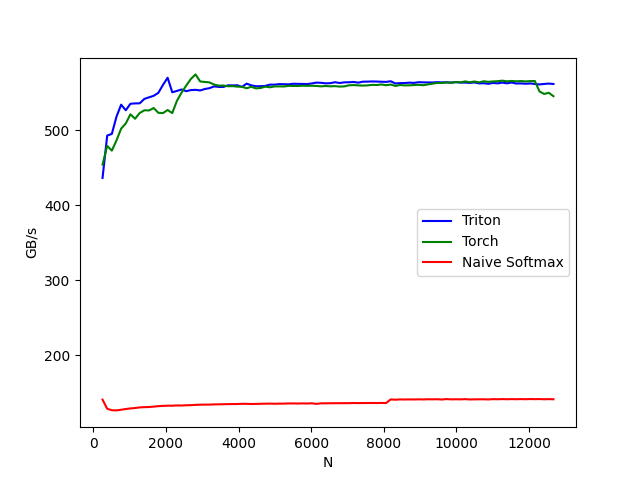

Source data for this figure (header and first rows):
N, Triton, Torch, Naive Softmax
256, 436.4, 454.2, 141
384, 492.8, 479.1, 128.9
512, 495.1, 472.7, 126.9
640, 518.1, 486.4, 126.7
768, 534, 502.1, 127.6
896, 526.5, 509, 128.5
1024, 535.2, 521.2, 129.3
1152, 535.7, 515.2, 129.9
1280, 535.8, 522.9, 130.7
1408, 541.7, 526.5, 131
1536, 543.8, 526.3, 131.2
1664, 545.8, 529.5, 131.7
1792, 549.7, 523.2, 132.3
1920, 560.3, 522.8, 132.7
2048, 569.9, 526.9, 133
2176, 550.5, 522.8, 132.9
2304, 552.3, 539.1, 133.3
2432, 554.2, 550.1, 133.2
2560, 552, 559.4, 133.6
2688, 553.5, 568.2, 133.7
2816, 553.8, 574.3, 134.1
2944, 553, 564.9, 134.3
3072, 554.9, 564.2, 134.4
3200, 556, 563.7, 134.4
3328, 558.3, 560.8, 134.7
3456, 557.6, 559.4, 134.8
3584, 557.6, 559.4, 134.9
3712, 559.8, 558.6, 135
3840, 559.7, 558.7, 135.1
3968, 559.8, 558, 135.2
4096, 557.7, 557.8, 135.5
4224, 562, 555.9, 135.4
4352, 559.7, 557.8, 135.2
4480, 558.6, 555.7, 135.3
4608, 558.6, 556.2, 135.5
4736, 559, 558, 135.6
4864, 560.7, 557.2, 135.8
4992, 560.7, 558.3, 135.6
5120, 561.4, 558.4, 135.7
5248, 561.3, 558.2, 135.7
5376, 561.1, 559.1, 136
5504, 561.8, 558.9, 136
5632, 561.7, 558.9, 135.8
5760, 561.6, 559.3, 136
5888, 561.4, 559.1, 135.9
6016, 562.3, 559.2, 136.2
6144, 563.4, 559, 135.4
6272, 563.1, 558.4, 136.1
6400, 562.4, 558.9, 136.1
6528, 562.6, 558.5, 136.2
6656, 563.9, 558.7, 136.3
6784, 562.9, 558.1, 136.3
6912, 563.7, 558.3, 136.3
7040, 563.8, 559.8, 136.3
7168, 564.3, 560.1, 136.5
7296, 563.3, 559.7, 136.4
7424, 564.6, 559.4, 136.5
7552, 564.7, 559.7, 136.5
7680, 564.9, 560.4, 136.6
7808, 564.8, 560.2, 136.5
... 38 more rows
